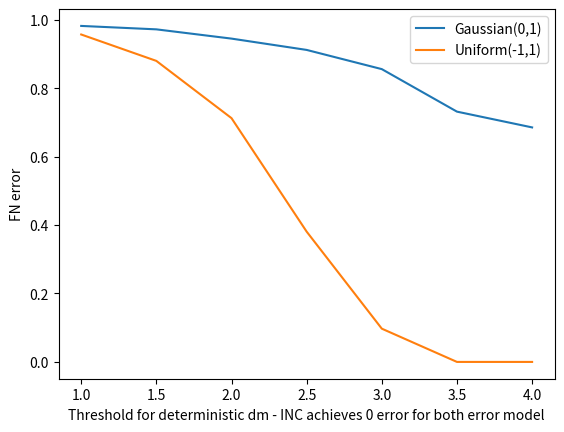

Write Python code to recreate this figure.


import numpy as np
import matplotlib.pyplot as plt


thresh = np.array([1,1.5,2, 2.5, 3, 3.5,4])
error_gaussian = np.array([0.981964,0.971944,0.944890,0.911824,0.855711,
    0.731463, 0.685371])

error_uniform = np.array([0.956914,0.879760,0.712425,0.380762,0.097194,
    0.000000,0.000000])


plt.plot(thresh, error_gaussian, thresh, error_uniform)
plt.xlabel('Threshold for deterministic dm - INC achieves 0 error for both error model')
plt.ylabel('FN error')
plt.legend(['Gaussian(0,1)','Uniform(-1,1)'])


plt.savefig('threshold_vs_fn_ddm.png', dpi=300, bbox_inches='tight')
plt.show()
